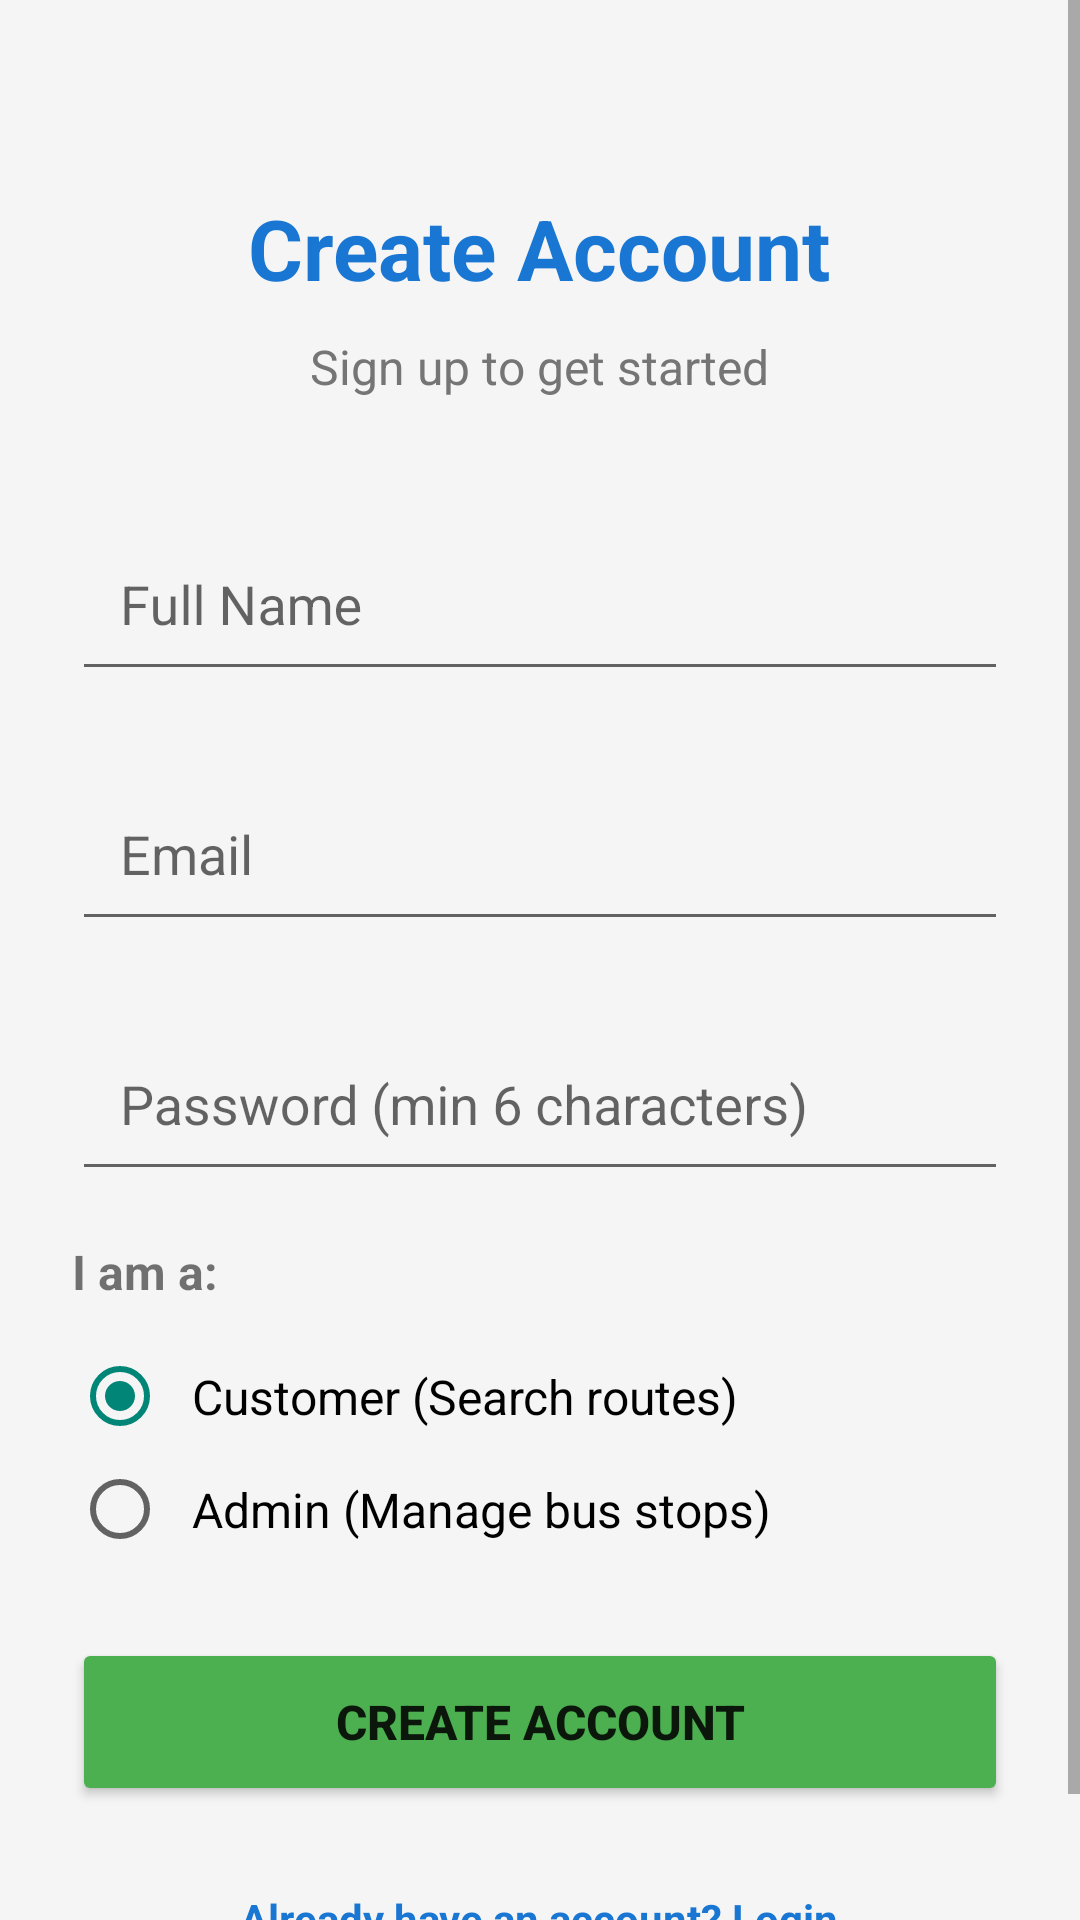

The Android layout XML behind this screen, and the referenced resources:
<!-- AndroidManifest.xml: application theme Theme.AppCompat.Light.DarkActionBar -->
<!-- res/layout/activity_register.xml -->
<?xml version="1.0" encoding="utf-8"?>
<ScrollView xmlns:android="http://schemas.android.com/apk/res/android"
    android:layout_width="match_parent"
    android:layout_height="match_parent"
    android:fillViewport="true"
    android:background="#F5F5F5">

    <LinearLayout
        android:layout_width="match_parent"
        android:layout_height="wrap_content"
        android:orientation="vertical"
        android:padding="24dp"
        android:gravity="center">

        
        <TextView
            android:layout_width="wrap_content"
            android:layout_height="wrap_content"
            android:text="Create Account"
            android:textSize="28sp"
            android:textStyle="bold"
            android:textColor="#1976D2"
            android:layout_marginTop="40dp"
            android:layout_marginBottom="10dp"/>

        <TextView
            android:layout_width="wrap_content"
            android:layout_height="wrap_content"
            android:text="Sign up to get started"
            android:textSize="16sp"
            android:textColor="#757575"
            android:layout_marginBottom="30dp"/>

        
        <com.google.android.material.textfield.TextInputLayout
            android:layout_width="match_parent"
            android:layout_height="wrap_content"
            android:hint="Full Name"
            android:layout_marginBottom="16dp">

            <com.google.android.material.textfield.TextInputEditText
                android:id="@+id/editTextName"
                android:layout_width="match_parent"
                android:layout_height="wrap_content"
                android:inputType="textPersonName"
                android:padding="16dp"/>
        </com.google.android.material.textfield.TextInputLayout>

        
        <com.google.android.material.textfield.TextInputLayout
            android:layout_width="match_parent"
            android:layout_height="wrap_content"
            android:hint="Email"
            android:layout_marginBottom="16dp">

            <com.google.android.material.textfield.TextInputEditText
                android:id="@+id/editTextEmail"
                android:layout_width="match_parent"
                android:layout_height="wrap_content"
                android:inputType="textEmailAddress"
                android:padding="16dp"/>
        </com.google.android.material.textfield.TextInputLayout>

        
        <com.google.android.material.textfield.TextInputLayout
            android:layout_width="match_parent"
            android:layout_height="wrap_content"
            android:hint="Password (min 6 characters)"
            android:layout_marginBottom="16dp">

            <com.google.android.material.textfield.TextInputEditText
                android:id="@+id/editTextPassword"
                android:layout_width="match_parent"
                android:layout_height="wrap_content"
                android:inputType="textPassword"
                android:padding="16dp"/>
        </com.google.android.material.textfield.TextInputLayout>

        
        <TextView
            android:layout_width="wrap_content"
            android:layout_height="wrap_content"
            android:text="I am a:"
            android:textSize="16sp"
            android:textStyle="bold"
            android:layout_marginBottom="12dp"
            android:layout_gravity="start"/>

        <RadioGroup
            android:id="@+id/radioGroupRole"
            android:layout_width="match_parent"
            android:layout_height="wrap_content"
            android:orientation="vertical"
            android:layout_marginBottom="24dp">

            <RadioButton
                android:id="@+id/radioCustomer"
                android:layout_width="wrap_content"
                android:layout_height="wrap_content"
                android:text="Customer (Search routes)"
                android:textSize="16sp"
                android:checked="true"
                android:padding="8dp"/>

            <RadioButton
                android:id="@+id/radioAdmin"
                android:layout_width="wrap_content"
                android:layout_height="wrap_content"
                android:text="Admin (Manage bus stops)"
                android:textSize="16sp"
                android:padding="8dp"/>
        </RadioGroup>

        
        <Button
            android:id="@+id/buttonRegister"
            android:layout_width="match_parent"
            android:layout_height="56dp"
            android:text="Create Account"
            android:textSize="16sp"
            android:textStyle="bold"
            android:backgroundTint="#4CAF50"
            android:layout_marginBottom="16dp"/>

        
        <TextView
            android:id="@+id/textViewBackToLogin"
            android:layout_width="wrap_content"
            android:layout_height="wrap_content"
            android:text="Already have an account? Login"
            android:textSize="14sp"
            android:textColor="#1976D2"
            android:textStyle="bold"
            android:padding="12dp"/>

        
        <ProgressBar
            android:id="@+id/progressBar"
            android:layout_width="wrap_content"
            android:layout_height="wrap_content"
            android:visibility="gone"
            android:layout_marginTop="20dp"/>

    </LinearLayout>
</ScrollView>
<!-- resources referenced by this layout -->
<resources>

</resources>
